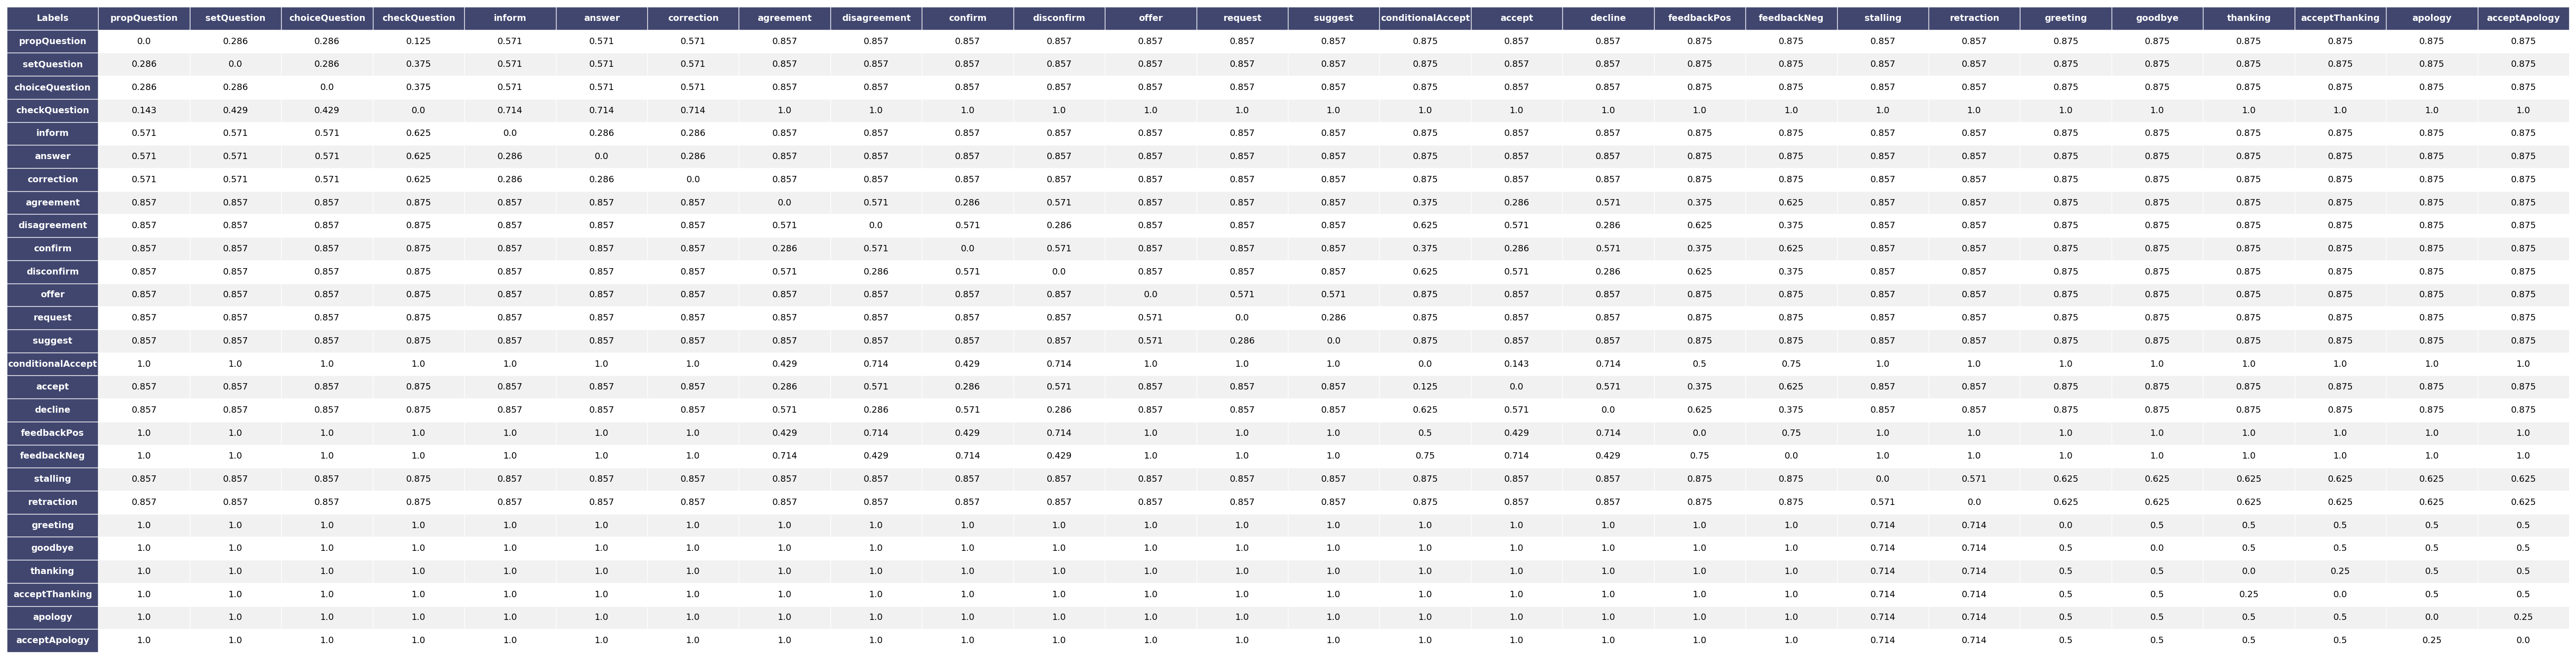

Values plotted in this chart, from the file beside it:
labels, propQuestion, setQuestion, choiceQuestion, checkQuestion, inform, answer, correction, agreement, disagreement, confirm, disconfirm, offer, request, suggest, conditionalAccept, accept, decline, feedbackPos, feedbackNeg, stalling, retraction, greeting, goodbye
propQuestion, 0.0, 0.286, 0.286, 0.125, 0.571, 0.571, 0.571, 0.857, 0.857, 0.857, 0.857, 0.857, 0.857, 0.857, 0.875, 0.857, 0.857, 0.875, 0.875, 0.857, 0.857, 0.875, 0.875
setQuestion, 0.286, 0.0, 0.286, 0.375, 0.571, 0.571, 0.571, 0.857, 0.857, 0.857, 0.857, 0.857, 0.857, 0.857, 0.875, 0.857, 0.857, 0.875, 0.875, 0.857, 0.857, 0.875, 0.875
choiceQuestion, 0.286, 0.286, 0.0, 0.375, 0.571, 0.571, 0.571, 0.857, 0.857, 0.857, 0.857, 0.857, 0.857, 0.857, 0.875, 0.857, 0.857, 0.875, 0.875, 0.857, 0.857, 0.875, 0.875
checkQuestion, 0.143, 0.429, 0.429, 0.0, 0.714, 0.714, 0.714, 1.0, 1.0, 1.0, 1.0, 1.0, 1.0, 1.0, 1.0, 1.0, 1.0, 1.0, 1.0, 1.0, 1.0, 1.0, 1.0
inform, 0.571, 0.571, 0.571, 0.625, 0.0, 0.286, 0.286, 0.857, 0.857, 0.857, 0.857, 0.857, 0.857, 0.857, 0.875, 0.857, 0.857, 0.875, 0.875, 0.857, 0.857, 0.875, 0.875
answer, 0.571, 0.571, 0.571, 0.625, 0.286, 0.0, 0.286, 0.857, 0.857, 0.857, 0.857, 0.857, 0.857, 0.857, 0.875, 0.857, 0.857, 0.875, 0.875, 0.857, 0.857, 0.875, 0.875
correction, 0.571, 0.571, 0.571, 0.625, 0.286, 0.286, 0.0, 0.857, 0.857, 0.857, 0.857, 0.857, 0.857, 0.857, 0.875, 0.857, 0.857, 0.875, 0.875, 0.857, 0.857, 0.875, 0.875
agreement, 0.857, 0.857, 0.857, 0.875, 0.857, 0.857, 0.857, 0.0, 0.571, 0.286, 0.571, 0.857, 0.857, 0.857, 0.375, 0.286, 0.571, 0.375, 0.625, 0.857, 0.857, 0.875, 0.875
disagreement, 0.857, 0.857, 0.857, 0.875, 0.857, 0.857, 0.857, 0.571, 0.0, 0.571, 0.286, 0.857, 0.857, 0.857, 0.625, 0.571, 0.286, 0.625, 0.375, 0.857, 0.857, 0.875, 0.875
confirm, 0.857, 0.857, 0.857, 0.875, 0.857, 0.857, 0.857, 0.286, 0.571, 0.0, 0.571, 0.857, 0.857, 0.857, 0.375, 0.286, 0.571, 0.375, 0.625, 0.857, 0.857, 0.875, 0.875
disconfirm, 0.857, 0.857, 0.857, 0.875, 0.857, 0.857, 0.857, 0.571, 0.286, 0.571, 0.0, 0.857, 0.857, 0.857, 0.625, 0.571, 0.286, 0.625, 0.375, 0.857, 0.857, 0.875, 0.875
offer, 0.857, 0.857, 0.857, 0.875, 0.857, 0.857, 0.857, 0.857, 0.857, 0.857, 0.857, 0.0, 0.571, 0.571, 0.875, 0.857, 0.857, 0.875, 0.875, 0.857, 0.857, 0.875, 0.875
request, 0.857, 0.857, 0.857, 0.875, 0.857, 0.857, 0.857, 0.857, 0.857, 0.857, 0.857, 0.571, 0.0, 0.286, 0.875, 0.857, 0.857, 0.875, 0.875, 0.857, 0.857, 0.875, 0.875
suggest, 0.857, 0.857, 0.857, 0.875, 0.857, 0.857, 0.857, 0.857, 0.857, 0.857, 0.857, 0.571, 0.286, 0.0, 0.875, 0.857, 0.857, 0.875, 0.875, 0.857, 0.857, 0.875, 0.875
conditionalAccept, 1.0, 1.0, 1.0, 1.0, 1.0, 1.0, 1.0, 0.429, 0.714, 0.429, 0.714, 1.0, 1.0, 1.0, 0.0, 0.143, 0.714, 0.5, 0.75, 1.0, 1.0, 1.0, 1.0
accept, 0.857, 0.857, 0.857, 0.875, 0.857, 0.857, 0.857, 0.286, 0.571, 0.286, 0.571, 0.857, 0.857, 0.857, 0.125, 0.0, 0.571, 0.375, 0.625, 0.857, 0.857, 0.875, 0.875
decline, 0.857, 0.857, 0.857, 0.875, 0.857, 0.857, 0.857, 0.571, 0.286, 0.571, 0.286, 0.857, 0.857, 0.857, 0.625, 0.571, 0.0, 0.625, 0.375, 0.857, 0.857, 0.875, 0.875
feedbackPos, 1.0, 1.0, 1.0, 1.0, 1.0, 1.0, 1.0, 0.429, 0.714, 0.429, 0.714, 1.0, 1.0, 1.0, 0.5, 0.429, 0.714, 0.0, 0.75, 1.0, 1.0, 1.0, 1.0
feedbackNeg, 1.0, 1.0, 1.0, 1.0, 1.0, 1.0, 1.0, 0.714, 0.429, 0.714, 0.429, 1.0, 1.0, 1.0, 0.75, 0.714, 0.429, 0.75, 0.0, 1.0, 1.0, 1.0, 1.0
stalling, 0.857, 0.857, 0.857, 0.875, 0.857, 0.857, 0.857, 0.857, 0.857, 0.857, 0.857, 0.857, 0.857, 0.857, 0.875, 0.857, 0.857, 0.875, 0.875, 0.0, 0.571, 0.625, 0.625
retraction, 0.857, 0.857, 0.857, 0.875, 0.857, 0.857, 0.857, 0.857, 0.857, 0.857, 0.857, 0.857, 0.857, 0.857, 0.875, 0.857, 0.857, 0.875, 0.875, 0.571, 0.0, 0.625, 0.625
greeting, 1.0, 1.0, 1.0, 1.0, 1.0, 1.0, 1.0, 1.0, 1.0, 1.0, 1.0, 1.0, 1.0, 1.0, 1.0, 1.0, 1.0, 1.0, 1.0, 0.714, 0.714, 0.0, 0.5
goodbye, 1.0, 1.0, 1.0, 1.0, 1.0, 1.0, 1.0, 1.0, 1.0, 1.0, 1.0, 1.0, 1.0, 1.0, 1.0, 1.0, 1.0, 1.0, 1.0, 0.714, 0.714, 0.5, 0.0
thanking, 1.0, 1.0, 1.0, 1.0, 1.0, 1.0, 1.0, 1.0, 1.0, 1.0, 1.0, 1.0, 1.0, 1.0, 1.0, 1.0, 1.0, 1.0, 1.0, 0.714, 0.714, 0.5, 0.5
acceptThanking, 1.0, 1.0, 1.0, 1.0, 1.0, 1.0, 1.0, 1.0, 1.0, 1.0, 1.0, 1.0, 1.0, 1.0, 1.0, 1.0, 1.0, 1.0, 1.0, 0.714, 0.714, 0.5, 0.5
apology, 1.0, 1.0, 1.0, 1.0, 1.0, 1.0, 1.0, 1.0, 1.0, 1.0, 1.0, 1.0, 1.0, 1.0, 1.0, 1.0, 1.0, 1.0, 1.0, 0.714, 0.714, 0.5, 0.5
acceptApology, 1.0, 1.0, 1.0, 1.0, 1.0, 1.0, 1.0, 1.0, 1.0, 1.0, 1.0, 1.0, 1.0, 1.0, 1.0, 1.0, 1.0, 1.0, 1.0, 0.714, 0.714, 0.5, 0.5
